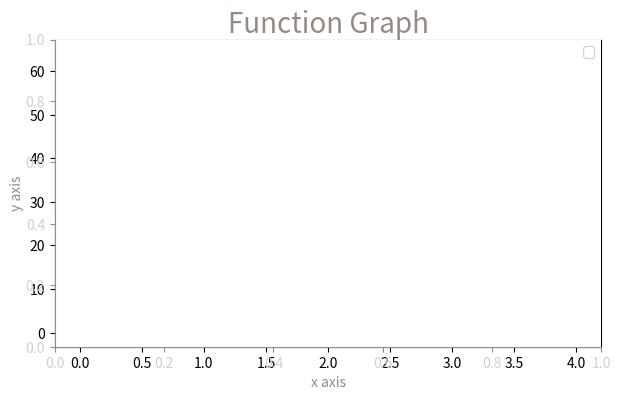

Recreate this plot in Python.
import matplotlib
import matplotlib.pyplot as plt
import numpy as np

#f(x) function
straightLineX = np.array(range(0,5))
straightLineY = straightLineX*1

#f(x^2) function
squaredX = np.array(range(0,5))
squaredY = squaredX * squaredX

#f(x^3) function
cubedX = np.array(range(0,5))
cubedY = cubedX * cubedX * cubedX

#Plotting graph and specifying widths, colours and labels for legend
plt.plot(straightLineX, straightLineY, label = "f(x)", linewidth = 3, color = "#89d2d1")
plt.plot(squaredX, squaredY, label = "f$(x^2)$", linewidth = 3, color = "#898ad2")
plt.plot(cubedX, cubedY, label = "f$(x^3)$", linewidth = 3, linestyle = "dashed", color = "#d289c7")

#Adjusting plot size to make it longer, think this is better suited to a linear graph
plt.subplots_adjust(left = 0.098, bottom = 0.24,  right = 0.952)

#Title and axis labels
plt.title(label = "Function Graph", pad = 2, linespacing = 2, fontsize = 20, color = "#978a84")
plt.xlabel("x axis", color = "#978a84")
plt.ylabel("y axis", color = "#978a84")

#making plot slightly wider 
plt.subplots_adjust(left = 0.098, bottom = 0.24,  right = 0.952)

#Changing x and y axis color to match title, hiding top and right spines
ax = plt.axes()

ax.spines["bottom"].set_color("#978a84")
ax.spines["left"].set_color("#978a84")
ax.spines["top"].set_color("none")
ax.spines["right"].set_color("none")

#setting ticks on axis to match spine color
ax.tick_params(labelcolor = "#d2cfd3", color ="#978a84")


#Changing font color on legend labels
legend = plt.legend()
plt.setp(legend.get_texts(), color = "#978a84")

plt.show()